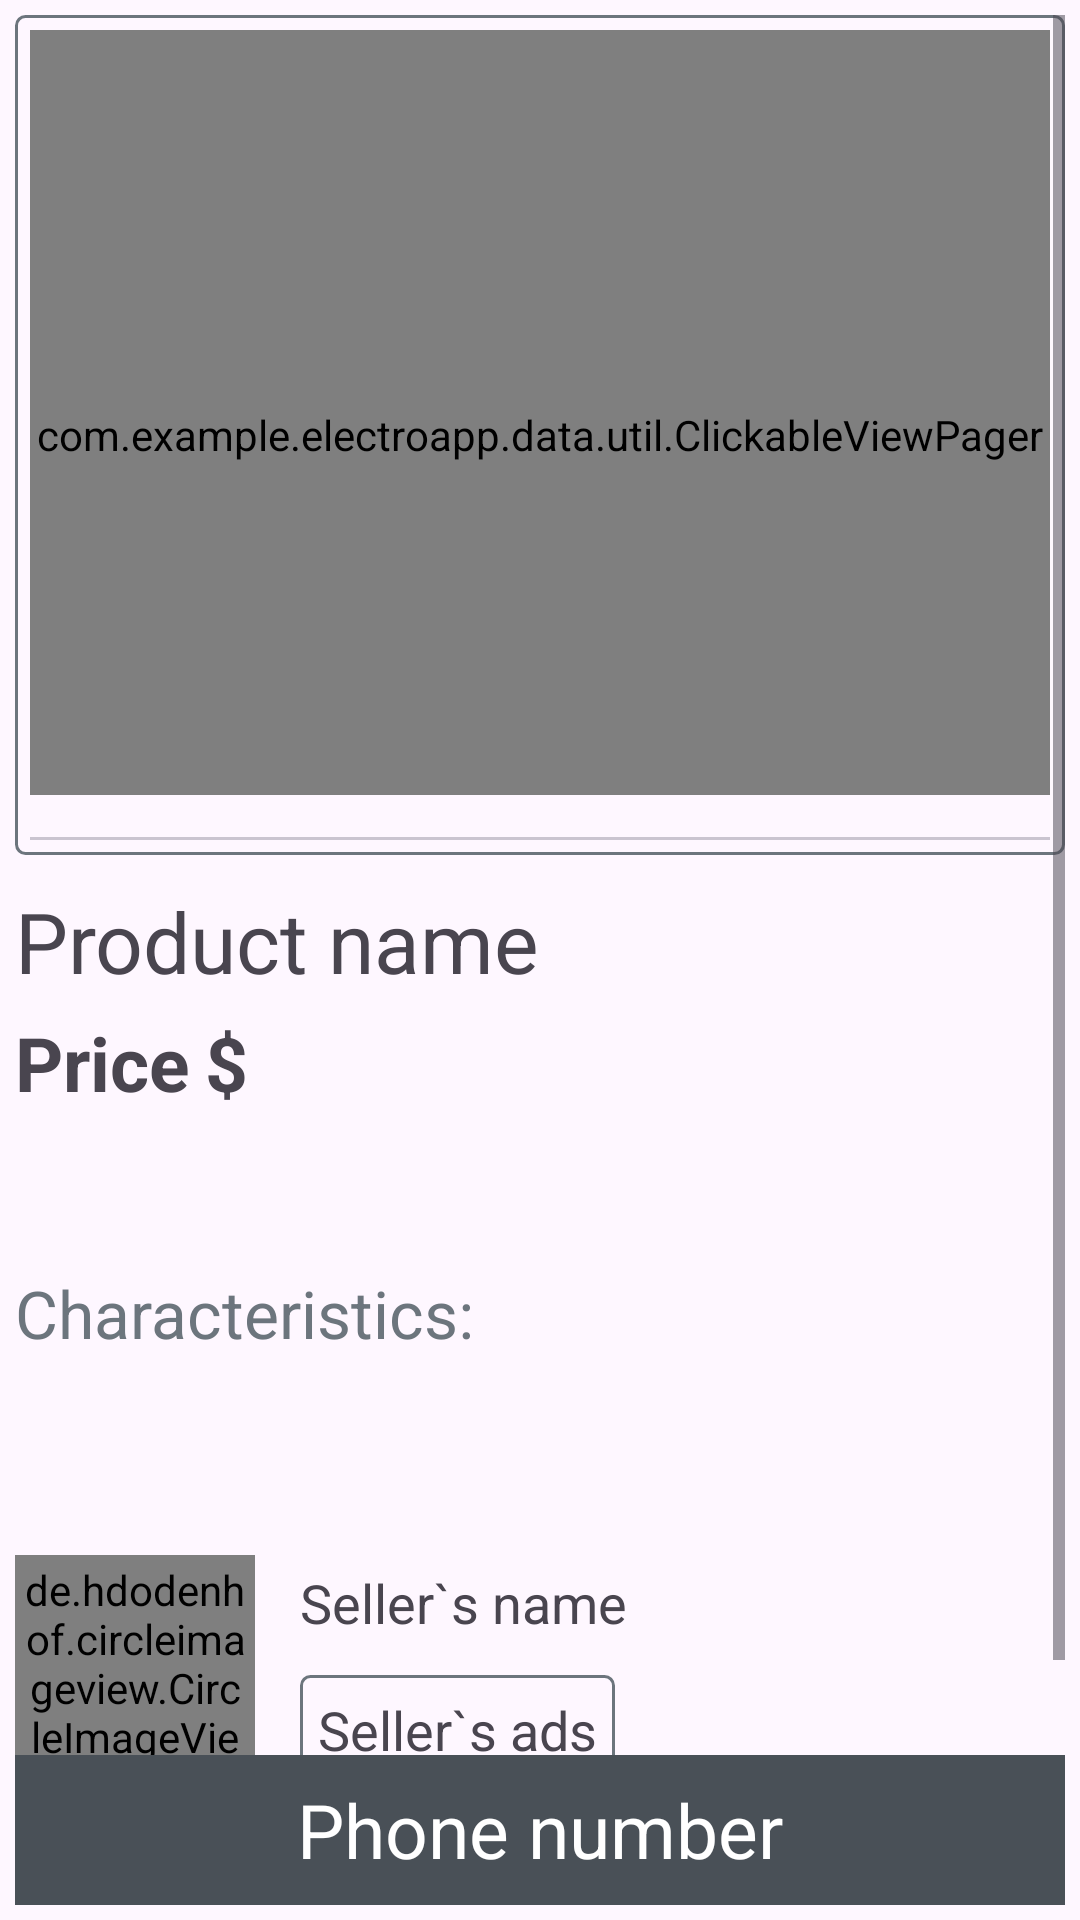

Layout XML and referenced resources for this Android screen:
<!-- AndroidManifest.xml: application theme Theme.ElectroApp -->
<!-- res/layout/activity_advertisement.xml -->
<?xml version="1.0" encoding="utf-8"?>
<androidx.constraintlayout.widget.ConstraintLayout xmlns:android="http://schemas.android.com/apk/res/android"
    xmlns:app="http://schemas.android.com/apk/res-auto"
    android:id="@+id/main_container"
    xmlns:tools="http://schemas.android.com/tools"
    android:layout_width="match_parent"
    android:padding="5dp"
    android:layout_height="match_parent">

    <ScrollView
        android:id="@+id/scrollView"
        android:layout_width="match_parent"
        android:layout_height="0dp"
        app:layout_constraintBottom_toTopOf="@id/tv_phone_number"
        app:layout_constraintTop_toTopOf="parent">


            
            <androidx.constraintlayout.widget.ConstraintLayout
            android:layout_width="match_parent"
            android:layout_height="wrap_content">

            <FrameLayout
                android:id="@+id/fl_image"
                android:layout_width="match_parent"
                android:layout_height="280dp"
                app:layout_constraintTop_toTopOf="parent">

                <ImageView
                    android:layout_width="match_parent"
                    android:layout_height="match_parent"
                    android:src="@drawable/spinner_background" />

                <androidx.constraintlayout.widget.ConstraintLayout
                    android:layout_width="match_parent"
                    android:layout_height="match_parent">

                    <com.example.electroapp.data.util.ClickableViewPager
                        android:id="@+id/photos_viewPager"
                        android:layout_width="match_parent"
                        android:layout_height="match_parent"
                        android:overScrollMode="never"
                        android:layout_margin="5dp" />

                    <com.google.android.material.tabs.TabLayout
                        android:id="@+id/photos_tabLayout"
                        android:layout_width="match_parent"
                        app:tabBackground="@drawable/tab_selector"
                        app:tabGravity="center"
                        app:tabIndicatorHeight="0dp"
                        app:tabMaxWidth="10dp"
                        android:layout_height="15dp"
                        android:layout_margin="5dp"
                        app:layout_constraintBottom_toBottomOf="parent"
                        app:tabIndicator="@null"/>
                </androidx.constraintlayout.widget.ConstraintLayout>
            </FrameLayout>

            <TextView
                android:id="@+id/tv_name"
                android:layout_width="match_parent"
                android:layout_height="wrap_content"
                android:layout_marginTop="10dp"
                android:text="@string/product_name"
                android:textSize="28sp"
                app:layout_constraintTop_toBottomOf="@+id/fl_image" />

            <TextView
                android:id="@+id/tv_price"
                android:layout_width="wrap_content"
                android:layout_height="wrap_content"
                android:layout_marginTop="5dp"
                android:text="@string/price"
                android:textSize="25sp"
                android:textStyle="bold"
                app:layout_constraintStart_toStartOf="parent"
                app:layout_constraintTop_toBottomOf="@id/tv_name" />

            <TextView
                android:layout_width="wrap_content"
                android:layout_height="wrap_content"
                android:layout_marginStart="5dp"
                android:text="$"
                android:textSize="25sp"
                android:textStyle="bold"
                app:layout_constraintBottom_toBottomOf="@id/tv_price"
                app:layout_constraintStart_toEndOf="@+id/tv_price"
                app:layout_constraintTop_toTopOf="@id/tv_price" />

            <TextView
                android:id="@+id/tv_description"
                android:layout_width="match_parent"
                android:layout_height="wrap_content"
                android:layout_marginTop="5dp"
                android:text=""
                android:textSize="20sp"
                app:layout_constraintTop_toBottomOf="@id/tv_price" />


            <TextView
                android:id="@+id/tv_characteristics"
                android:layout_width="wrap_content"
                android:layout_height="wrap_content"
                android:layout_marginTop="20dp"
                android:text="@string/characteristics"
                android:textColor="@color/grey"
                android:textSize="22sp"
                app:layout_constraintBottom_toTopOf="@id/rv_filters"
                app:layout_constraintStart_toStartOf="parent"
                app:layout_constraintTop_toBottomOf="@id/tv_description" />

            <androidx.recyclerview.widget.RecyclerView
                android:id="@+id/rv_filters"
                android:layout_width="match_parent"
                android:layout_height="wrap_content"
                android:layout_marginTop="16dp"
                app:layoutManager="androidx.recyclerview.widget.LinearLayoutManager"
                app:layout_constraintTop_toBottomOf="@id/tv_characteristics"
                tools:layout_editor_absoluteX="0dp" />

            <LinearLayout
                android:layout_width="match_parent"
                android:layout_height="wrap_content"
                android:layout_marginTop="50dp"
                android:orientation="horizontal"
                app:layout_constraintBottom_toTopOf="@+id/view"
                app:layout_constraintTop_toBottomOf="@id/rv_filters">

                <de.hdodenhof.circleimageview.CircleImageView
                    android:id="@+id/iv_user_photo"
                    android:layout_width="80dp"
                    android:layout_height="80dp"
                    android:background="@drawable/shape_circle_black_stroke"
                    android:padding="2dp"
                    android:src="@drawable/user" />

                <LinearLayout
                    android:layout_width="match_parent"
                    android:layout_height="match_parent"
                    android:layout_marginStart="15dp"
                    android:gravity="center_vertical"
                    android:orientation="vertical">

                    <TextView
                        android:id="@+id/seller_name"
                        android:layout_width="wrap_content"
                        android:layout_height="wrap_content"
                        android:text="@string/seller_name"
                        android:textSize="18sp" />

                    <TextView
                        android:id="@+id/seller_ads"
                        android:layout_width="wrap_content"
                        android:layout_height="wrap_content"
                        android:layout_marginTop="12dp"
                        android:background="@drawable/spinner_background"
                        android:padding="6dp"
                        android:text="@string/seller_ads"
                        android:textSize="18sp" />
                </LinearLayout>
            </LinearLayout>

            <View
                android:id="@+id/view"
                android:layout_width="match_parent"
                android:layout_height="20dp"
                app:layout_constraintBottom_toBottomOf="parent" />
        </androidx.constraintlayout.widget.ConstraintLayout>

    </ScrollView>

    <TextView
        android:id="@+id/tv_phone_number"
        android:layout_width="match_parent"
        android:layout_height="50dp"
        android:background="@color/darkGrey"
        android:gravity="center"
        android:text="Phone number"
        android:textColor="@color/white"
        android:textSize="25sp"
        app:layout_constraintBottom_toBottomOf="parent" />

</androidx.constraintlayout.widget.ConstraintLayout>
<!-- resources referenced by this layout -->
<resources>
  <color name="darkGrey">#495057</color>
  <color name="grey">#6c757d</color>
  <color name="white">#FFFFFFFF</color>
  <!-- drawable shape_circle_black_stroke (drawable) -->
  <?xml version="1.0" encoding="utf-8"?>
  <shape xmlns:android="http://schemas.android.com/apk/res/android" android:shape="oval">
  <stroke android:color="@color/black" android:width="1dp"/>
  </shape>
  <!-- drawable spinner_background (drawable) -->
  <?xml version="1.0" encoding="utf-8"?>
  <shape xmlns:android="http://schemas.android.com/apk/res/android">
  <stroke android:color="@color/grey" android:width="1dp"/>
      <corners android:radius="3dp"/>
  </shape>
  <!-- drawable tab_selector (drawable) -->
  <?xml version="1.0" encoding="utf-8"?>
  <selector xmlns:android="http://schemas.android.com/apk/res/android">
      <item android:drawable="@drawable/tab_indicator_selected"
          android:state_selected="true"/>
      <item android:drawable="@drawable/tab_indicator_default"
          android:state_selected="false"/>
  </selector>
  <!-- drawable user: png bitmap (drawable, 3394 bytes) -->
  <string name="characteristics">Characteristics:</string>
  <string name="price">Price</string>
  <string name="product_name">Product name</string>
  <string name="seller_ads">Seller`s ads</string>
  <string name="seller_name">Seller`s name</string>
  <style name="Theme.ElectroApp" parent="Base.Theme.ElectroApp" />
  <color name="black">#FF000000</color>
  <!-- drawable tab_indicator_selected (drawable) -->
  <?xml version="1.0" encoding="utf-8"?>
  <layer-list xmlns:android="http://schemas.android.com/apk/res/android">
  
      <item>
          <shape
              android:innerRadius="0dp"
              android:shape="ring"
              android:thickness="3dp"
              android:useLevel="false"
              >
              <solid android:color="@color/black" />
          </shape>
      </item>
  </layer-list>
  <!-- drawable tab_indicator_default (drawable) -->
  <?xml version="1.0" encoding="utf-8"?>
  <layer-list xmlns:android="http://schemas.android.com/apk/res/android">
      <item>
          <shape
              android:innerRadius="0dp"
              android:shape="ring"
              android:thickness="2dp"
              android:useLevel="false"
              >
              <solid android:color="@color/lightGrey" />
          </shape>
      </item>
  </layer-list>
  <style name="Base.Theme.ElectroApp" parent="Theme.Material3.DayNight.NoActionBar">
          
          
          <item name="colorAccent">@color/grey</item>
          <item name="colorPrimary">@color/darkGrey</item>
          <item name="colorOnPrimary">@color/lightGrey</item>
      </style>
  <color name="lightGrey">#adb5bd</color>
</resources>
